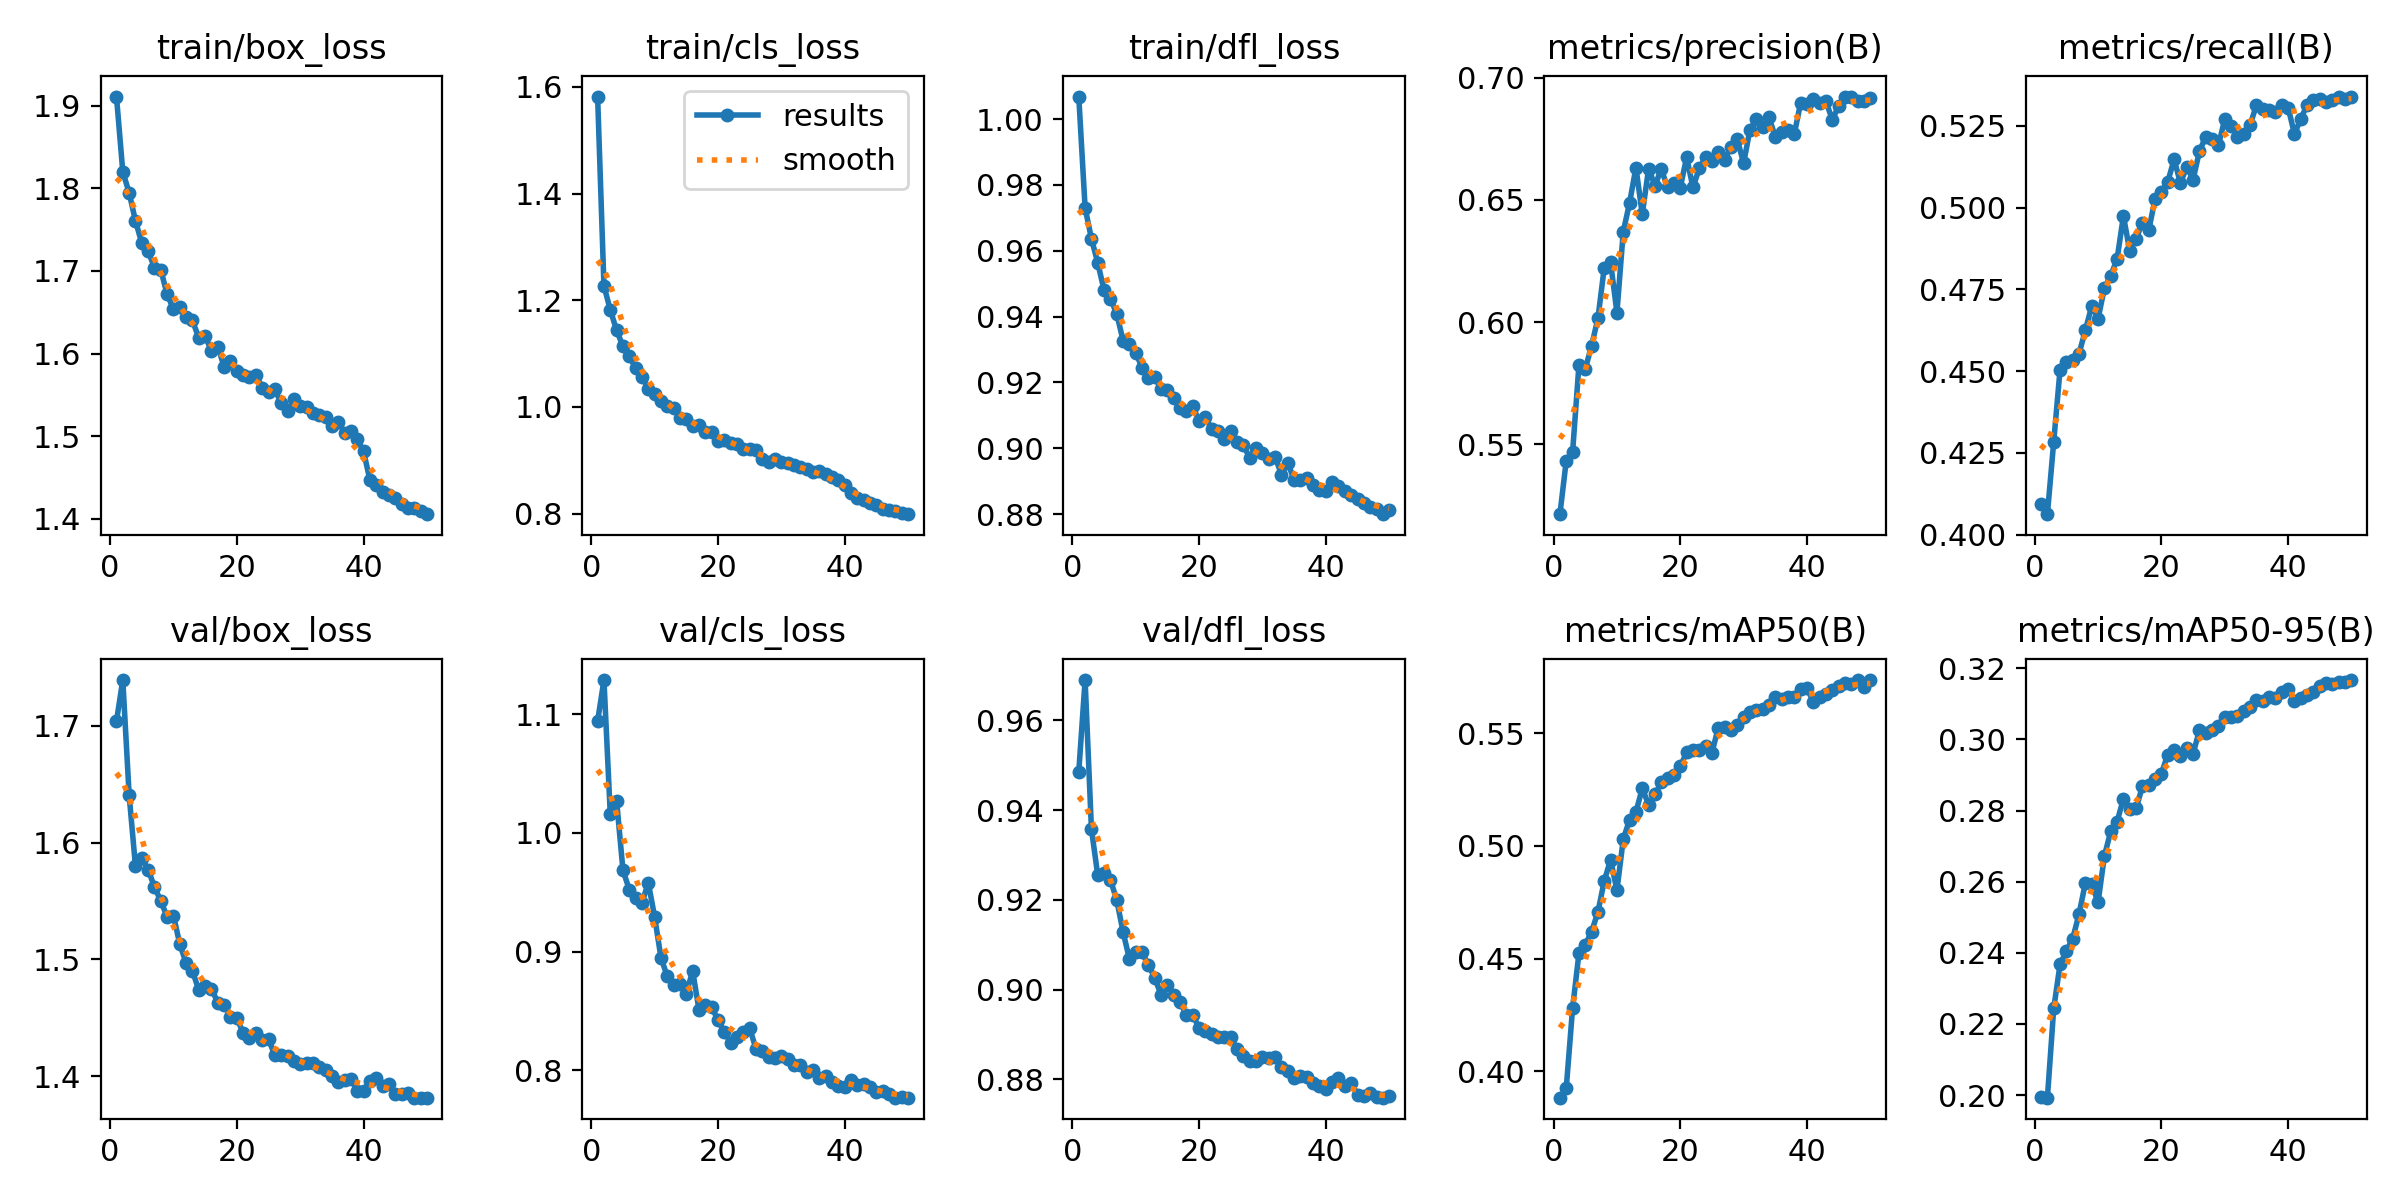

Values plotted in this chart, from the file beside it:
epoch, time, train/box_loss, train/cls_loss, train/dfl_loss, metrics/precision(B), metrics/recall(B), metrics/mAP50(B), metrics/mAP50-95(B), val/box_loss, val/cls_loss, val/dfl_loss, lr/pg0, lr/pg1, lr/pg2
1, 175.3, 1.911, 1.582, 1.007, 0.5213, 0.4092, 0.3883, 0.1994, 1.704, 1.094, 0.9485, 0.000555, 0.000555, 0.000555
2, 343.2, 1.82, 1.227, 0.973, 0.5432, 0.4062, 0.3926, 0.1993, 1.739, 1.129, 0.969, 0.001089, 0.001089, 0.001089
3, 508.8, 1.795, 1.182, 0.9637, 0.5466, 0.4284, 0.4279, 0.2244, 1.641, 1.016, 0.9358, 0.0016, 0.0016, 0.0016
4, 675.1, 1.761, 1.143, 0.9563, 0.5823, 0.4505, 0.4523, 0.2367, 1.58, 1.027, 0.9254, 0.001568, 0.001568, 0.001568
5, 840.6, 1.734, 1.114, 0.948, 0.5807, 0.4527, 0.4562, 0.2405, 1.586, 0.9687, 0.9261, 0.001535, 0.001535, 0.001535
6, 1008, 1.724, 1.095, 0.9455, 0.5903, 0.4533, 0.4619, 0.244, 1.577, 0.9522, 0.9245, 0.001502, 0.001502, 0.001502
7, 1175, 1.704, 1.073, 0.9408, 0.6015, 0.4553, 0.4707, 0.251, 1.562, 0.9453, 0.9199, 0.001469, 0.001469, 0.001469
8, 1342, 1.701, 1.057, 0.9326, 0.6223, 0.4625, 0.4845, 0.2597, 1.55, 0.9412, 0.9128, 0.001436, 0.001436, 0.001436
9, 1507, 1.672, 1.034, 0.9316, 0.6244, 0.4699, 0.4938, 0.2593, 1.536, 0.9581, 0.9068, 0.001403, 0.001403, 0.001403
10, 1680, 1.654, 1.025, 0.929, 0.6038, 0.466, 0.4803, 0.2542, 1.537, 0.9294, 0.9083, 0.00137, 0.00137, 0.00137
11, 1849, 1.656, 1.011, 0.9244, 0.637, 0.4754, 0.5029, 0.2673, 1.513, 0.895, 0.9083, 0.001337, 0.001337, 0.001337
12, 2019, 1.644, 1.001, 0.9213, 0.6488, 0.4792, 0.5117, 0.2741, 1.497, 0.8791, 0.9055, 0.001304, 0.001304, 0.001304
13, 2189, 1.64, 0.9975, 0.9215, 0.6632, 0.4842, 0.515, 0.2769, 1.49, 0.8716, 0.9026, 0.001271, 0.001271, 0.001271
14, 2360, 1.619, 0.9793, 0.9181, 0.6442, 0.4974, 0.5255, 0.2833, 1.474, 0.8725, 0.8988, 0.001238, 0.001238, 0.001238
15, 2530, 1.621, 0.9776, 0.9177, 0.6628, 0.4867, 0.5183, 0.2803, 1.477, 0.8646, 0.9012, 0.001205, 0.001205, 0.001205
16, 2698, 1.603, 0.9648, 0.9153, 0.6559, 0.4905, 0.5228, 0.2806, 1.475, 0.8838, 0.8987, 0.001172, 0.001172, 0.001172
17, 2868, 1.609, 0.966, 0.9122, 0.6626, 0.4953, 0.5282, 0.2868, 1.463, 0.8512, 0.8972, 0.001139, 0.001139, 0.001139
18, 3040, 1.584, 0.9534, 0.9112, 0.6551, 0.4931, 0.5302, 0.2871, 1.461, 0.8551, 0.8943, 0.001106, 0.001106, 0.001106
19, 3213, 1.591, 0.9538, 0.9128, 0.6571, 0.5027, 0.5314, 0.2889, 1.451, 0.8535, 0.8945, 0.001073, 0.001073, 0.001073
20, 3384, 1.58, 0.9357, 0.9082, 0.655, 0.5049, 0.5352, 0.2904, 1.45, 0.8423, 0.8914, 0.00104, 0.00104, 0.00104
21, 3554, 1.574, 0.9376, 0.9094, 0.6675, 0.5079, 0.5414, 0.2957, 1.437, 0.8325, 0.8907, 0.001007, 0.001007, 0.001007
22, 3726, 1.571, 0.9319, 0.9058, 0.6551, 0.5147, 0.5425, 0.2971, 1.433, 0.8233, 0.8901, 0.0009739, 0.0009739, 0.0009739
23, 3895, 1.574, 0.9301, 0.9052, 0.6629, 0.5075, 0.5425, 0.2953, 1.437, 0.8286, 0.8894, 0.0009409, 0.0009409, 0.0009409
24, 4064, 1.559, 0.9219, 0.9027, 0.6674, 0.5125, 0.5441, 0.2974, 1.431, 0.8323, 0.8894, 0.0009078, 0.0009078, 0.0009078
25, 4233, 1.553, 0.9205, 0.9053, 0.6661, 0.5086, 0.5413, 0.296, 1.432, 0.8355, 0.8895, 0.0008748, 0.0008748, 0.0008748
26, 4400, 1.557, 0.9194, 0.9019, 0.6698, 0.5172, 0.5525, 0.3026, 1.418, 0.8183, 0.8867, 0.0008418, 0.0008418, 0.0008418
27, 4569, 1.54, 0.9028, 0.9009, 0.6665, 0.5217, 0.5528, 0.3019, 1.418, 0.8167, 0.8851, 0.0008088, 0.0008088, 0.0008088
28, 4736, 1.53, 0.897, 0.897, 0.6717, 0.521, 0.5516, 0.3026, 1.417, 0.8112, 0.8841, 0.0007758, 0.0007758, 0.0007758
29, 4903, 1.545, 0.9029, 0.9, 0.6748, 0.519, 0.5537, 0.3037, 1.413, 0.8106, 0.8841, 0.0007428, 0.0007428, 0.0007428
30, 5076, 1.537, 0.8973, 0.8984, 0.665, 0.5271, 0.5572, 0.3063, 1.41, 0.8119, 0.8849, 0.0007098, 0.0007098, 0.0007098
31, 5246, 1.535, 0.8949, 0.8966, 0.6788, 0.525, 0.5594, 0.3063, 1.411, 0.81, 0.8847, 0.0006768, 0.0006768, 0.0006768
32, 5417, 1.528, 0.8909, 0.8973, 0.683, 0.5216, 0.5602, 0.3065, 1.411, 0.8047, 0.885, 0.0006438, 0.0006438, 0.0006438
33, 5588, 1.525, 0.8867, 0.892, 0.6799, 0.5225, 0.5608, 0.308, 1.408, 0.8046, 0.8828, 0.0006108, 0.0006108, 0.0006108
34, 5757, 1.523, 0.883, 0.8956, 0.6838, 0.5253, 0.5625, 0.3091, 1.405, 0.7987, 0.8819, 0.0005778, 0.0005778, 0.0005778
35, 5925, 1.512, 0.877, 0.8903, 0.6759, 0.5313, 0.5661, 0.3111, 1.4, 0.8005, 0.8804, 0.0005448, 0.0005448, 0.0005448
36, 6093, 1.518, 0.88, 0.8905, 0.678, 0.5302, 0.5654, 0.3109, 1.395, 0.7938, 0.8807, 0.0005118, 0.0005118, 0.0005118
37, 6264, 1.504, 0.8736, 0.8911, 0.6787, 0.5299, 0.5661, 0.3119, 1.397, 0.795, 0.8807, 0.0004788, 0.0004788, 0.0004788
38, 6438, 1.507, 0.8687, 0.8889, 0.677, 0.5293, 0.566, 0.3117, 1.398, 0.7903, 0.8791, 0.0004458, 0.0004458, 0.0004458
39, 6611, 1.496, 0.8636, 0.8872, 0.6898, 0.5315, 0.5695, 0.3134, 1.387, 0.7871, 0.8785, 0.0004127, 0.0004127, 0.0004127
40, 6783, 1.482, 0.8538, 0.8871, 0.6894, 0.5306, 0.5699, 0.3143, 1.387, 0.786, 0.8779, 0.0003797, 0.0003797, 0.0003797
41, 6949, 1.447, 0.8388, 0.8898, 0.6915, 0.5225, 0.564, 0.3109, 1.395, 0.7917, 0.8794, 0.0003467, 0.0003467, 0.0003467
42, 7112, 1.441, 0.8294, 0.8885, 0.6897, 0.5271, 0.5661, 0.3118, 1.398, 0.7874, 0.8803, 0.0003137, 0.0003137, 0.0003137
43, 7272, 1.433, 0.825, 0.8871, 0.6903, 0.5314, 0.5676, 0.3124, 1.392, 0.7882, 0.8785, 0.0002807, 0.0002807, 0.0002807
44, 7434, 1.429, 0.8205, 0.8858, 0.6828, 0.533, 0.5691, 0.3132, 1.393, 0.7863, 0.8793, 0.0002477, 0.0002477, 0.0002477
45, 7596, 1.426, 0.8158, 0.8844, 0.6884, 0.5333, 0.5708, 0.315, 1.385, 0.782, 0.8766, 0.0002147, 0.0002147, 0.0002147
46, 7756, 1.418, 0.8092, 0.8833, 0.6923, 0.5322, 0.5721, 0.3158, 1.385, 0.7826, 0.8762, 0.0001817, 0.0001817, 0.0001817
47, 7915, 1.414, 0.8066, 0.8823, 0.6921, 0.5329, 0.572, 0.3155, 1.385, 0.7797, 0.8769, 0.0001487, 0.0001487, 0.0001487
48, 8077, 1.414, 0.8051, 0.8817, 0.6907, 0.5337, 0.5735, 0.3162, 1.382, 0.7772, 0.876, 0.0001157, 0.0001157, 0.0001157
49, 8239, 1.409, 0.8006, 0.88, 0.6905, 0.5333, 0.5703, 0.316, 1.381, 0.778, 0.8759, 8.26832e-05, 8.26832e-05, 8.26832e-05
50, 8402, 1.406, 0.7988, 0.8814, 0.6916, 0.534, 0.5736, 0.3167, 1.382, 0.777, 0.8762, 4.96766e-05, 4.96766e-05, 4.96766e-05
